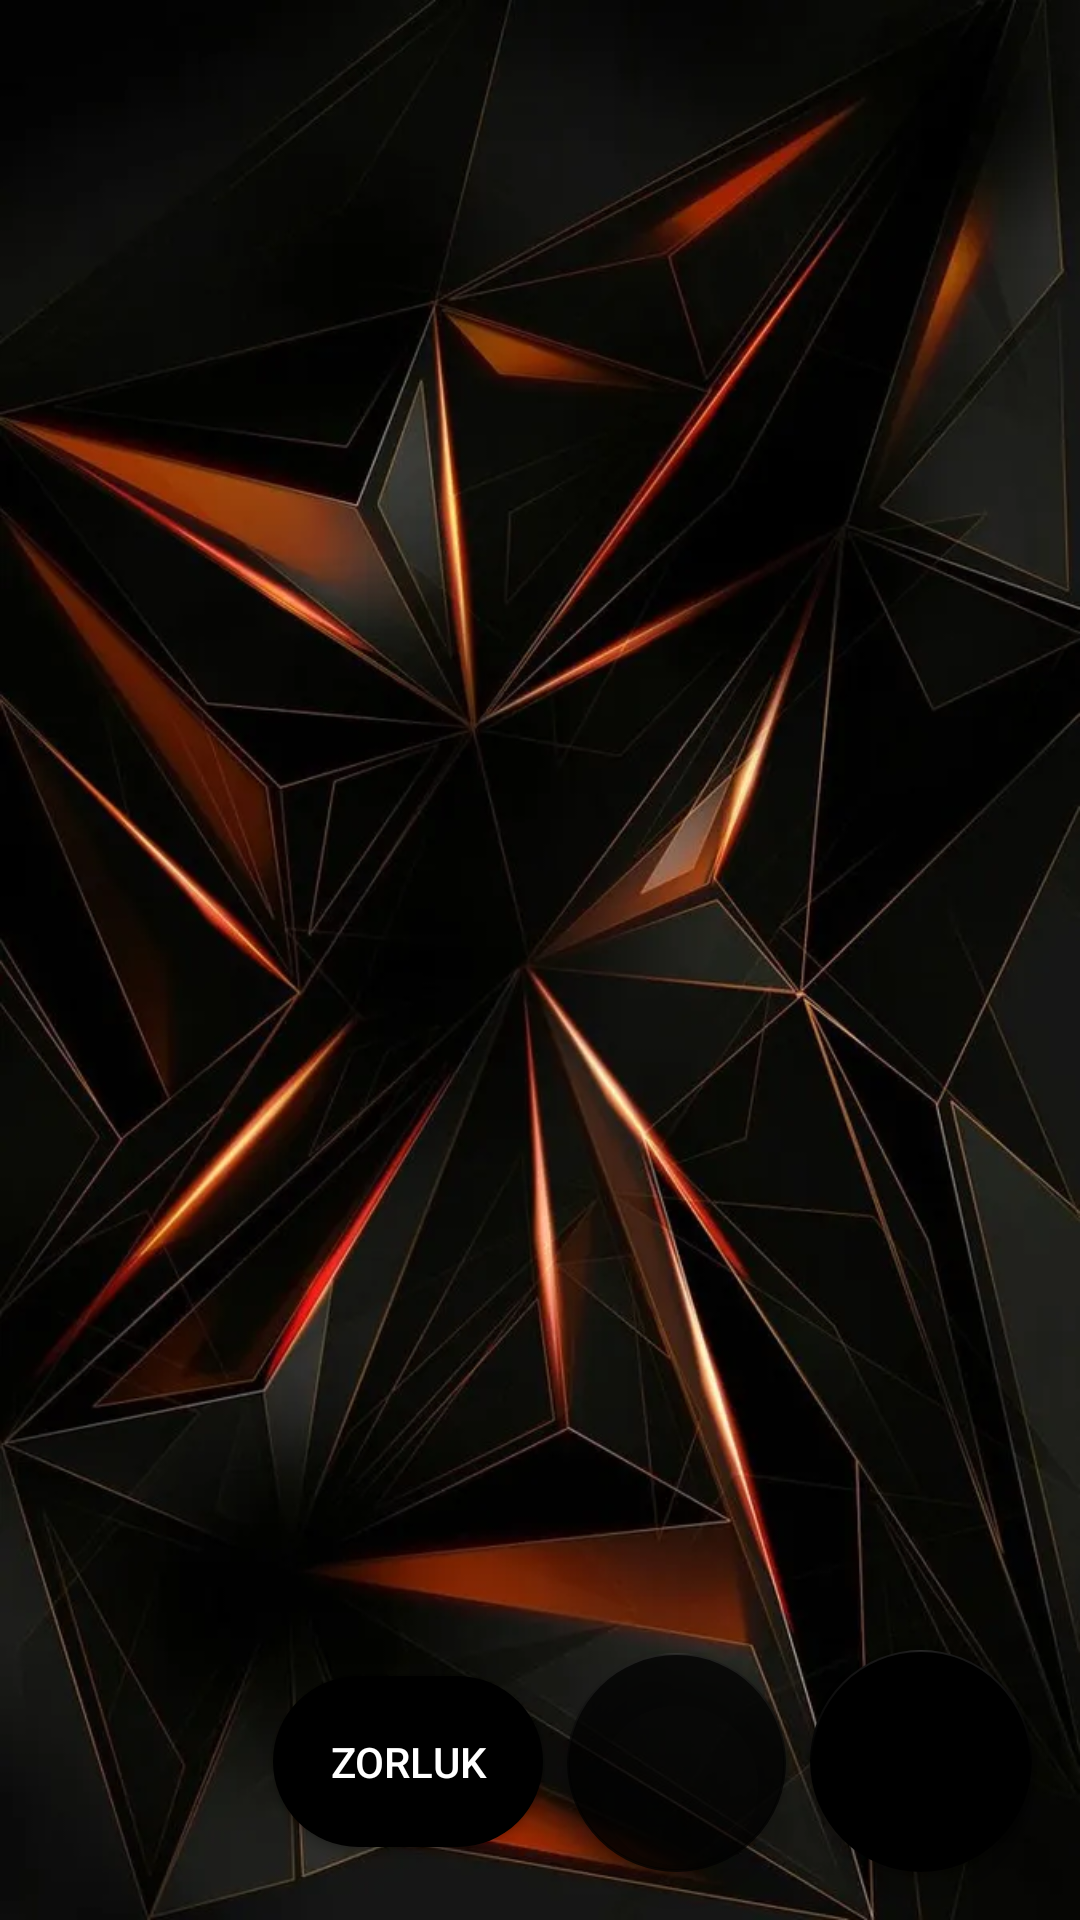

Write the Android layout XML for this screen, with the resource values it uses.
<!-- AndroidManifest.xml: application theme AppTheme -->
<!-- res/layout/activity_main.xml -->
<?xml version="1.0" encoding="utf-8"?>
<android.support.constraint.ConstraintLayout
    xmlns:android="http://schemas.android.com/apk/res/android"
    xmlns:app="http://schemas.android.com/apk/res-auto"
    xmlns:tools="http://schemas.android.com/tools"
    android:id="@+id/geridon"
    android:layout_width="match_parent"
    android:layout_height="match_parent"
    android:background="@drawable/table_background"
    tools:context="onurbalari.com.androidpuzzlegame.MainActivity">

    <Button
        android:id="@+id/don"
        android:layout_width="90dp"
        android:layout_height="57dp"
        android:layout_marginTop="7dp"
        android:layout_marginEnd="8dp"
        android:layout_marginRight="8dp"
        android:layout_marginBottom="8dp"
        android:text="Zorluk"
        android:background="@drawable/rounded_button"
        app:layout_constraintBottom_toBottomOf="@+id/galleryButton"
        app:layout_constraintEnd_toStartOf="@+id/galleryButton"
        app:layout_constraintTop_toTopOf="@+id/galleryButton" />

    <GridView
        android:id="@+id/grid"
        android:layout_width="0dp"
        android:layout_height="0dp"
        android:layout_marginStart="8dp"
        android:layout_marginTop="8dp"
        android:layout_marginEnd="8dp"
        android:layout_marginBottom="8dp"
        android:horizontalSpacing="10dp"
        android:numColumns="3"
        android:paddingHorizontal="10dp"
        android:paddingVertical="10dp"
        android:verticalSpacing="10dp"
        app:layout_constraintBottom_toBottomOf="parent"
        app:layout_constraintEnd_toEndOf="parent"
        app:layout_constraintHorizontal_bias="0.0"
        app:layout_constraintStart_toStartOf="parent"
        app:layout_constraintTop_toTopOf="parent"
        app:layout_constraintVertical_bias="0.0">

    </GridView>

    <android.support.design.widget.FloatingActionButton
        android:id="@+id/cameraButton"
        android:layout_width="74dp"
        android:layout_height="74dp"
        android:layout_marginEnd="16dp"
        android:layout_marginRight="16dp"
        android:layout_marginBottom="16dp"
        android:clickable="true"
        android:onClick="onImageFromCameraClick"
        android:src="@drawable/ic_photo_camera_black_24dp"
        android:tint="@android:color/white"
        app:backgroundTint="#000000"
        app:layout_constraintBottom_toBottomOf="parent"
        app:layout_constraintEnd_toEndOf="parent" />

    <android.support.design.widget.FloatingActionButton
        android:id="@+id/galleryButton"
        android:layout_width="74dp"
        android:layout_height="73dp"
        android:layout_marginEnd="8dp"
        android:layout_marginRight="8dp"
        android:layout_marginBottom="16dp"
        android:clickable="true"
        android:onClick="onImageFromGalleryClick"
        android:src="@drawable/ic_image_black_24dp"
        android:tint="@android:color/white"
        app:backgroundTint="#BE000000"
        app:layout_constraintBottom_toBottomOf="parent"
        app:layout_constraintEnd_toStartOf="@id/cameraButton" />

</android.support.constraint.ConstraintLayout>
<!-- resources referenced by this layout -->
<resources>
  <!-- drawable rounded_button (drawable) -->
  <?xml version="1.0" encoding="utf-8"?>
  <shape xmlns:android="http://schemas.android.com/apk/res/android">
      <corners  android:radius="200dp"/>
      <solid android:color="@color/black"></solid>
  </shape>
  <!-- drawable table_background: jpg bitmap (drawable-xxhdpi, 53912 bytes) -->
  <style name="AppTheme" parent="Theme.AppCompat.NoActionBar">
          <item name="colorPrimary">@color/colorPrimary</item>
          <item name="colorPrimaryDark">#000000</item>
          <item name="colorAccent">@color/colorAccent</item>
      </style>
  <!-- not gathered from this repository: default colours our renderer supplied (Android Studio template values) -->
  <color name="black">#FF000000</color>
  <color name="colorPrimary">#FF6200EE</color>
  <color name="colorAccent">#FF03DAC5</color>
</resources>
